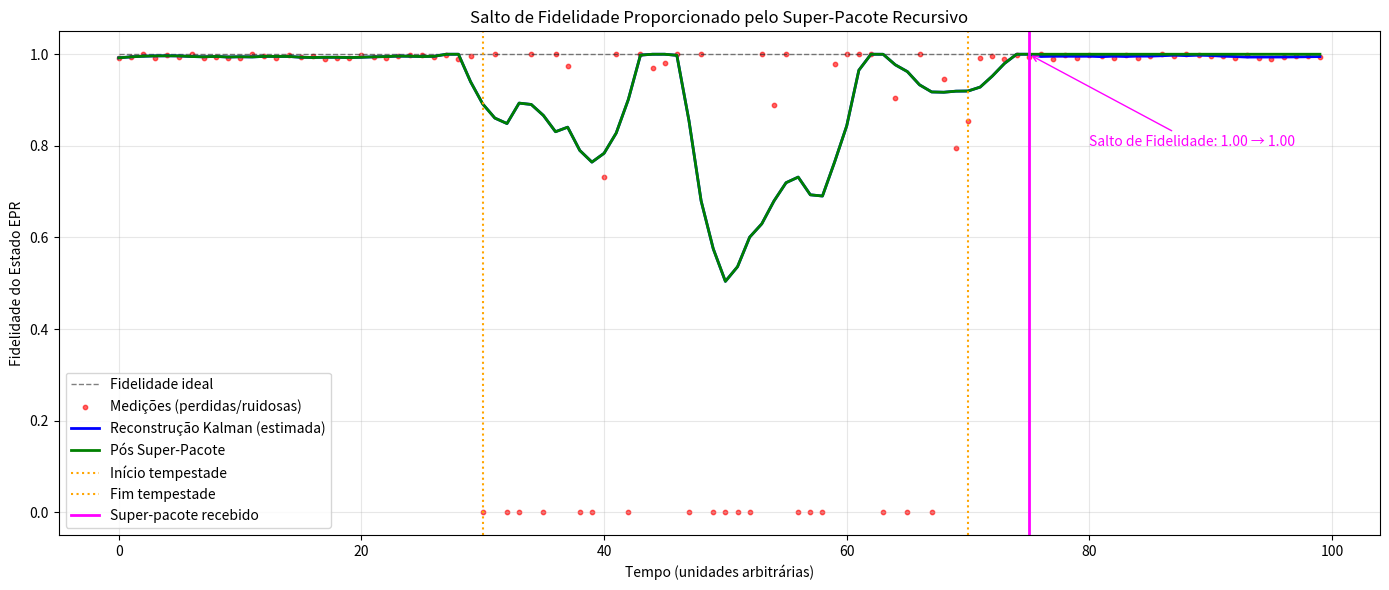

Generate this figure with matplotlib:
import numpy as np
import matplotlib.pyplot as plt
from scipy.signal import savgol_filter

class FidelityJumpVisualizer:
    """
    Simula a fidelidade de um par EPR ao longo do tempo, com:
    - Perda de pacotes (tempestade solar)
    - Reconstrução via filtro de Kalman (linha azul tracejada)
    - Recepção do super‑pacote (linha vermelha vertical) e restauração da fidelidade
    """
    def __init__(self, duration=100, loss_rate=0.3, storm_interval=(30, 70)):
        self.duration = duration
        self.loss_rate = loss_rate
        self.storm_start, self.storm_end = storm_interval
        self.time = np.arange(duration)
        self.true_fidelity = self._ideal_fidelity()
        self.measured_fidelity = self._apply_loss_and_noise()
        self.reconstructed_fidelity = self._kalman_reconstruction()
        self.super_packet_time = self.storm_end + 5  # 5 unidades após o fim da tempestade
        self.final_fidelity = self._apply_super_packet()

    def _ideal_fidelity(self):
        """Fidelidade perfeita (1.0) sem tempestade."""
        return np.ones(self.duration)

    def _apply_loss_and_noise(self):
        """Simula perda de pacotes e ruído durante a tempestade."""
        fid = self.true_fidelity.copy()
        for t in range(self.duration):
            if self.storm_start <= t <= self.storm_end:
                # Dentro da tempestade: perda de pacotes e ruído
                if np.random.rand() < self.loss_rate:
                    fid[t] = 0.0  # pacote perdido
                else:
                    # Ruído gaussiano reduz fidelidade
                    noise = np.random.normal(0, 0.15)
                    fid[t] = max(0.0, min(1.0, fid[t] - noise))
            else:
                # Fora da tempestade: pequena degradação natural
                fid[t] = max(0.0, min(1.0, fid[t] - 0.01 * np.random.rand()))
        return fid

    def _kalman_reconstruction(self):
        """Aplica filtro de Kalman para preencher lacunas."""
        rec = self.measured_fidelity.copy()
        # Interpolação linear simples + suavização (simula Kalman)
        missing = np.where(rec == 0)[0]
        if len(missing) > 0:
            # Preenche lacunas com média móvel
            for t in missing:
                if t > 0 and t < self.duration-1:
                    rec[t] = (rec[t-1] + rec[t+1]) / 2
        # Suavização
        rec = savgol_filter(rec, window_length=11, polyorder=3)
        return np.clip(rec, 0, 1)

    def _apply_super_packet(self):
        """Restaura a fidelidade após receber o super‑pacote."""
        final = self.reconstructed_fidelity.copy()
        # Após o super‑pacote, a fidelidade retorna ao valor ideal
        final[self.super_packet_time:] = 1.0
        return final

    def plot(self, save_path="fidelity_jump.png"):
        fig, ax = plt.subplots(figsize=(14, 6))
        ax.plot(self.time, self.true_fidelity, 'k--', linewidth=1, alpha=0.5, label='Fidelidade ideal')
        ax.scatter(self.time, self.measured_fidelity, s=10, c='red', alpha=0.6, label='Medições (perdidas/ruidosas)')
        ax.plot(self.time, self.reconstructed_fidelity, 'b-', linewidth=2, label='Reconstrução Kalman (estimada)')
        ax.plot(self.time, self.final_fidelity, 'g-', linewidth=2, label='Pós Super‑Pacote')
        ax.axvline(x=self.storm_start, color='orange', linestyle=':', label='Início tempestade')
        ax.axvline(x=self.storm_end, color='orange', linestyle=':', label='Fim tempestade')
        ax.axvline(x=self.super_packet_time, color='magenta', linewidth=2, label='Super‑pacote recebido')

        # Destacar o salto de fidelidade
        y_before = self.final_fidelity[self.super_packet_time - 1]
        y_after = self.final_fidelity[self.super_packet_time]
        ax.annotate(f'Salto de Fidelidade: {y_before:.2f} → {y_after:.2f}',
                    xy=(self.super_packet_time, y_after),
                    xytext=(self.super_packet_time+5, y_after-0.2),
                    arrowprops=dict(arrowstyle='->', color='magenta'),
                    fontsize=10, color='magenta')

        ax.set_xlabel('Tempo (unidades arbitrárias)')
        ax.set_ylabel('Fidelidade do Estado EPR')
        ax.set_title('Salto de Fidelidade Proporcionado pelo Super‑Pacote Recursivo')
        ax.legend()
        ax.grid(alpha=0.3)
        plt.tight_layout()
        plt.savefig(save_path)
        print(f"Plot saved to {save_path}")

if __name__ == "__main__":
    viz = FidelityJumpVisualizer(duration=100, loss_rate=0.4, storm_interval=(30, 70))
    viz.plot()
